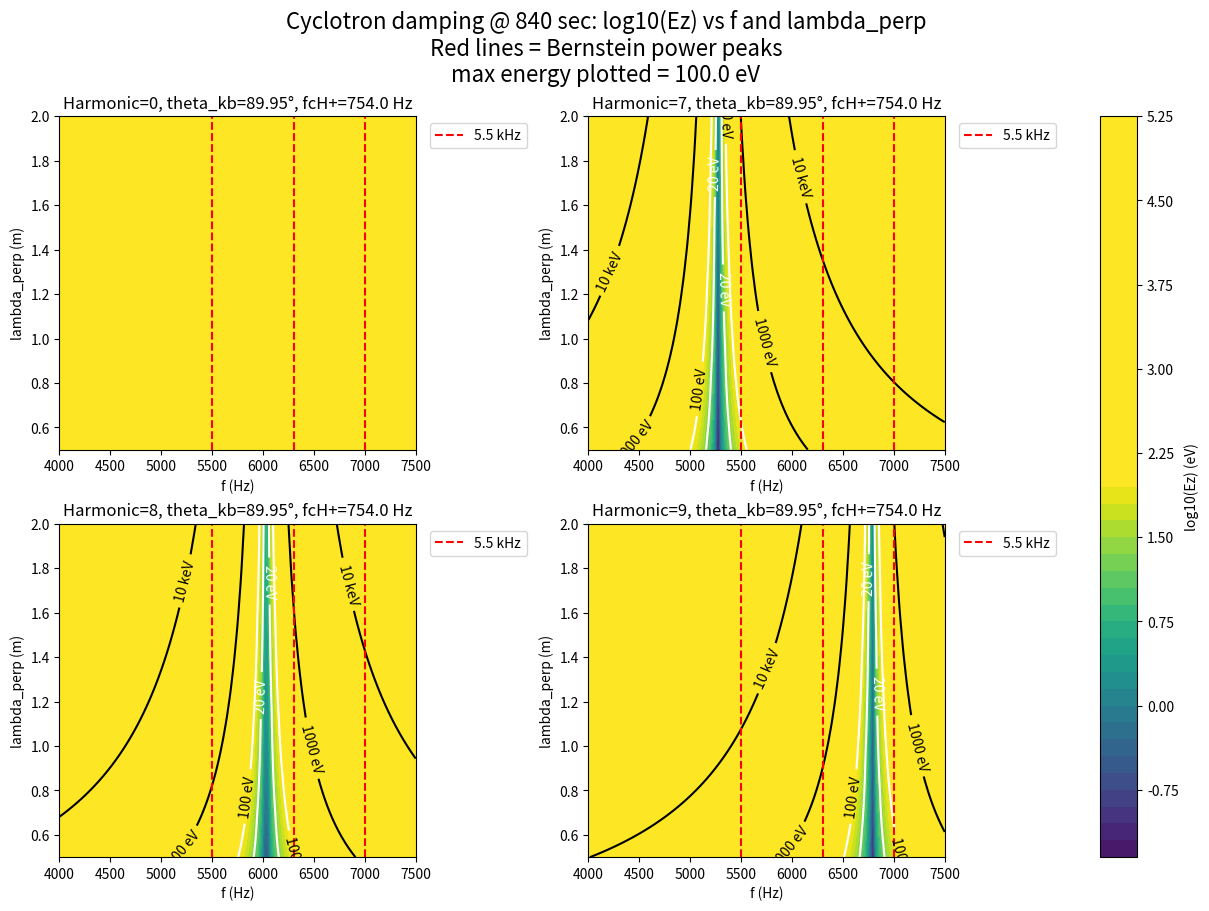

The script that saved this image:
#Estimate the cyclotron/Landau damping energy for Bernstein waves based on the Doppler-shifted cyclotron resonance condition. 
#Makes nice contour plots of Ez vs f and the perpendicular wavelength. 

#Consider cyclotron resonance w/ various ions
#and Landau damping with ions and electrons 





#t=840 sec is when WHAMP was run. 
#Primary wave power is at 5.5, 6.3, 7.0 kHz, with the 6.3 kHz band being the largest
#fcH = 754 Hz
#fcH*6 = 4525
#fcH*7 = 5279
#fcH*8 = 6033
#fcH*9 = 6787 
#fcH*10 = 7541


import numpy as np
import matplotlib.pyplot as plt

#WHAMP perpendicular wavelength estimated to be 0.5 - 2 meters
#and phase velocities from 3 - 10 km/sec 
#Solutions exist for theta_kb > 85 deg only. 





# Parameter ranges
f_vals = np.linspace(4000, 7500, 100)           # Hz
lambda_perp_vals = np.linspace(0.5, 2, 100)     # meters

F, LAMBDA = np.meshgrid(f_vals, lambda_perp_vals)


mp = 1.27e-27   #proton mass (kg)
#mp = 9.1e-31   #electron mass (kg)
m_ion = 1  #multiplicative factor for ion mass (e.g., 1 for protons, 16 for O+)
e1eV = 1.6e-19  #Joules/eV 


theta_kb = 89.95   #[-->increasing increases Ez]
#theta_kb = 89.53   #[-->increasing increases Ez]
#lambda_perp = 2  #meters  (0.5-2m predicted from WHAMP)  [-->increasing increases Ez]
#f = 7500. #wave freq
fc = 754. #proton cyclotron freq

max_energy = 1e2  #eV (max energy for cyclotron damping color scale to plot - this energy represents the maximum color)

harmonics = [0, 7, 8, 9]
fig, axes = plt.subplots(2, 2, figsize=(12, 9), constrained_layout=True)
axes = axes.flatten()

for idx, n in enumerate(harmonics):
    w = 2 * np.pi * F
    wc = 2 * np.pi * fc
    kperp = 2 * np.pi / LAMBDA
    kpar = kperp * np.cos(theta_kb * np.pi / 180)
    Vz = (w - n * wc) / kpar
    #Ez = 0.5 * mp * Vz**2 / e1eV
    Ez = 0.5 * m_ion * mp * Vz**2 / e1eV

    #Ez_masked = np.ma.masked_where((Ez <= 0) | (Ez >= max_energy), Ez)
    Ez_masked = np.ma.masked_where((Ez <= 0) | (Ez >= 1e8), Ez)

    contour = axes[idx].contourf(
        F, LAMBDA, np.log10(Ez_masked), levels=50, cmap='viridis', vmin=-1.5, vmax=np.log10(max_energy)
    )
    # Add contour lines for 100 eV and 500 eV
    cs = axes[idx].contour(
        F, LAMBDA, Ez, levels=[20, 100, 1000, 10000], colors=['white', 'white', 'black', 'black'], linewidths=1.5
    )
    axes[idx].clabel(cs, fmt={20: '20 eV', 100: '100 eV', 1000: '1000 eV', 10000:'10 keV'}, colors=['white', 'black', 'black', 'black'], fontsize=10)

    axes[idx].set_xlabel('f (Hz)')
    axes[idx].set_ylabel('lambda_perp (m)')
    axes[idx].set_title(
        f'Harmonic={n}, theta_kb={theta_kb}°, fcH+={fc} Hz'
    )
    axes[idx].vlines([5500, 6300, 7000], ymin=0.5, ymax=2, colors='red', linestyles='dashed')
    axes[idx].legend(['5.5 kHz', '6.3 kHz', '7.0 kHz'], loc='upper left', bbox_to_anchor=(1.02, 1))

# Add a single colorbar for all subplots
fig.colorbar(contour, ax=axes, orientation='vertical', label='log10(Ez) (eV)')
fig.suptitle('Cyclotron damping @ 840 sec: log10(Ez) vs f and lambda_perp\nRed lines = Bernstein power peaks\nmax energy plotted = '+str(max_energy)+' eV', fontsize=16)
plt.show()


















"""
harmonics = [6, 7, 8, 9]
#harmonics = [0]
fig, axes = plt.subplots(2, 2, figsize=(12, 9), constrained_layout=True)
axes = axes.flatten()

for idx, n in enumerate(harmonics):
    w = 2 * np.pi * F
    wc = 2 * np.pi * fc
    kperp = 2 * np.pi / LAMBDA
    kpar = kperp * np.cos(theta_kb * np.pi / 180)
    Vz = (w - n * wc) / kpar
    Ez = 0.5 * mp * Vz**2 / e1eV

    Ez_masked = np.ma.masked_where((Ez <= 0) | (Ez >= max_energy), Ez)

    contour = axes[idx].contourf(F, LAMBDA, np.log10(Ez_masked), levels=50, cmap='viridis', vmin=-1.5, vmax=np.log10(max_energy))
    axes[idx].set_xlabel('f (Hz)')
    axes[idx].set_ylabel('lambda_perp (m)')
    axes[idx].set_title(
        f'Harmonic={n}, theta_kb={theta_kb}°, fcH+={fc} Hz'
    )
    axes[idx].vlines([5500, 6300, 7000], ymin=0.5, ymax=2, colors='red', linestyles='dashed')
    axes[idx].legend(['5.5 kHz', '6.3 kHz', '7.0 kHz'], loc='upper left', bbox_to_anchor=(1.02, 1))

# Add a single colorbar for all subplots
fig.colorbar(contour, ax=axes, orientation='vertical', label='log10(Ez) (eV)')
fig.suptitle('Cyclotron damping @ 840 sec: log10(Ez) vs f and lambda_perp\nRed lines = Bernstein power peaks\nmax energy plotted = '+str(max_energy)+' eV', fontsize=16)
plt.show()
"""
